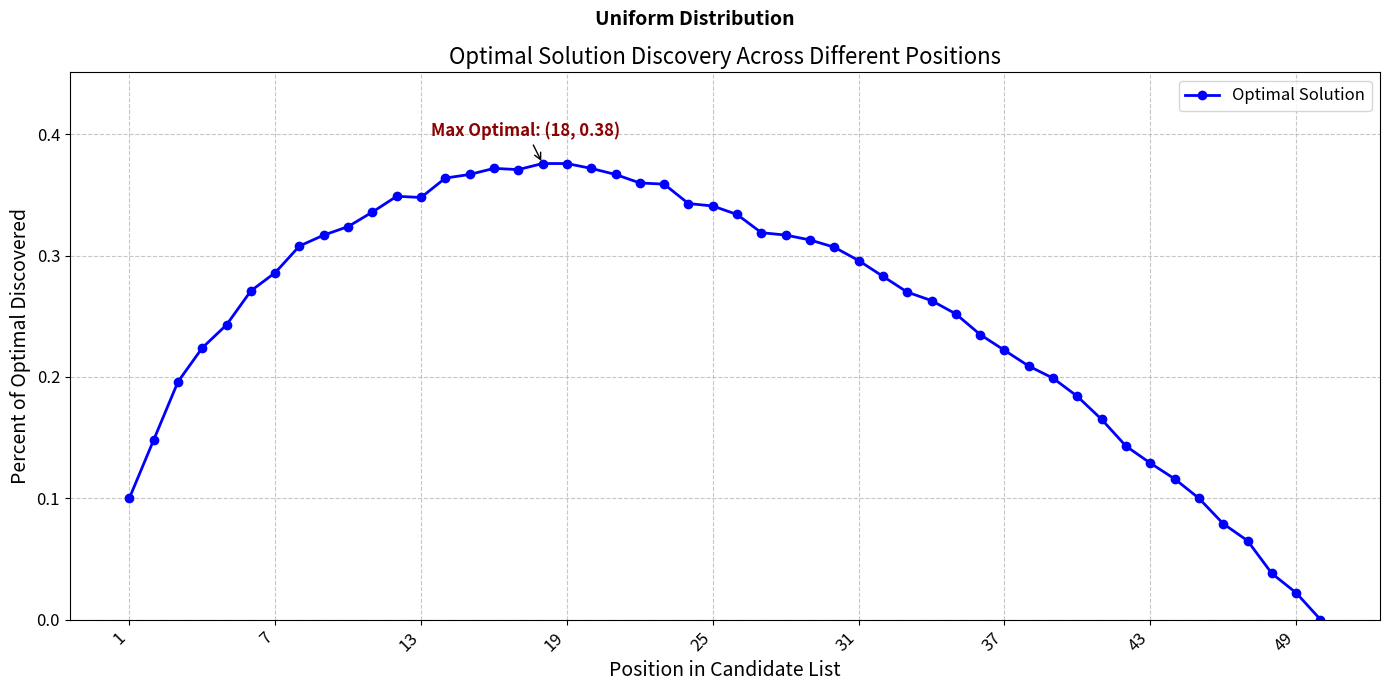
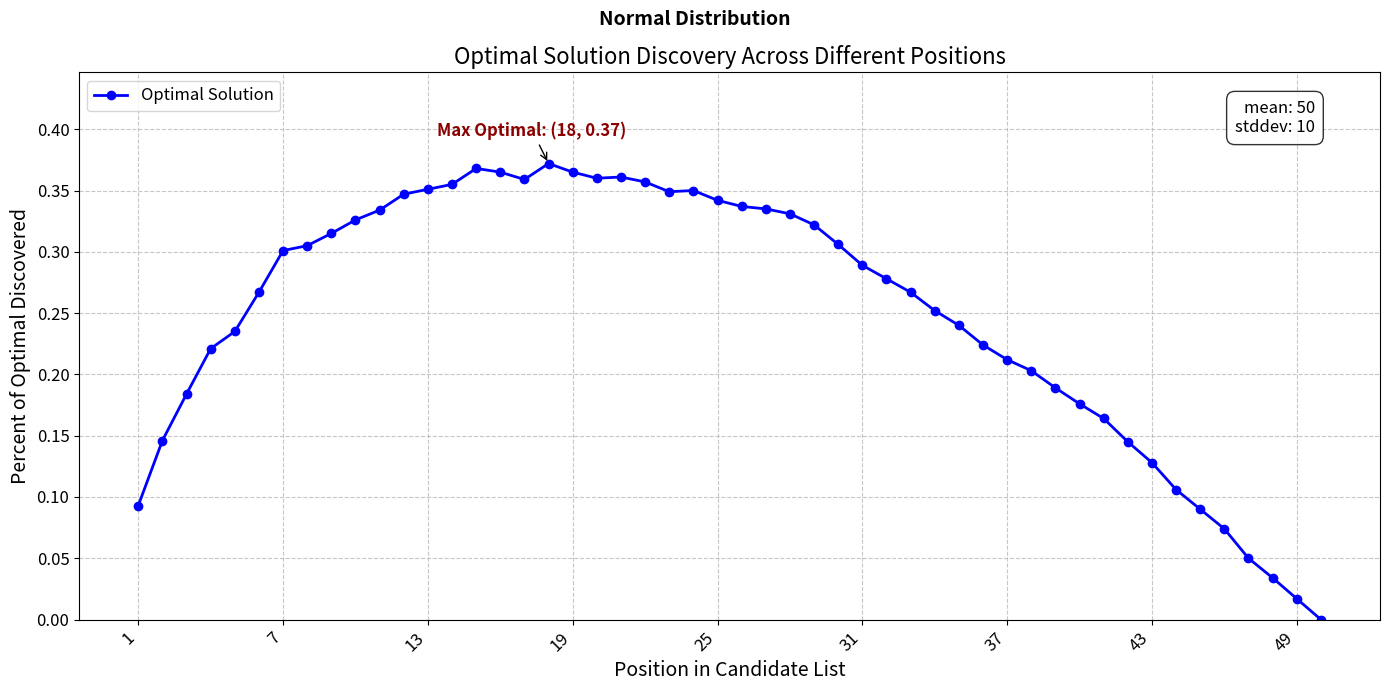
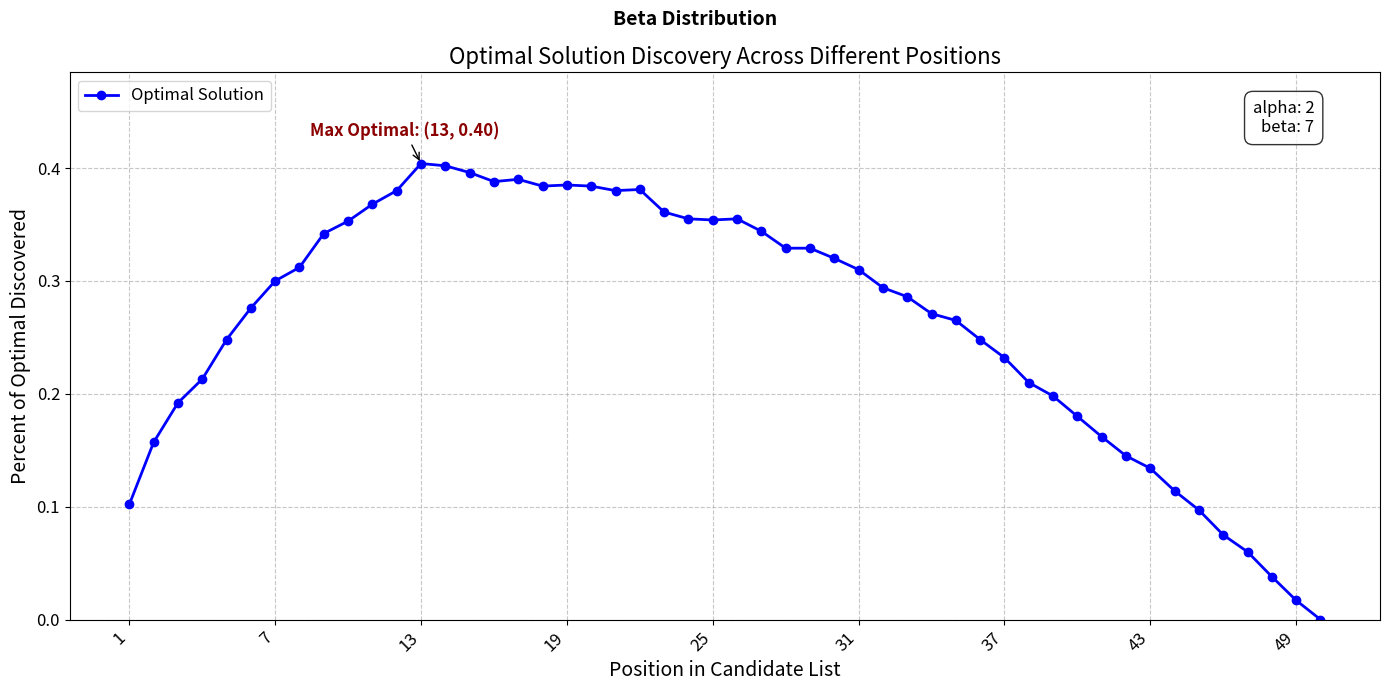

Write the Python code that produced these figures, in order.
import random
import numpy as np
import matplotlib.pyplot as plt
from matplotlib.ticker import MaxNLocator
from typing import Dict, List, Tuple, Callable, Optional

# Constants
NUMBER_OF_CANDIDATES: int = 50
NUMBER_OF_EXPERIMENTS: int = 1000


def main() -> None:
    """
    Main function to run and plot various experiments.

    Executes:
    - Experiments with candidates from CSV files.
    - Uniform distribution experiments.
    - Normal distribution experiments.
    - Beta distribution experiments.
    - Additional experiments with penalties (not implemented here).
    """
    # Test with CSV files
    run_and_plot_experiment("../data/scenario1.csv")
    run_and_plot_experiment("../data/scenario2.csv")

    # Part 1: Uniform Distribution
    run_and_plot_experiments(
        distribution="uniform",
        generator=lambda: random.sample(range(1000), NUMBER_OF_CANDIDATES),
        params={}
    )

    # Part 2: Normal Distribution
    run_and_plot_experiments(
        distribution="normal",
        generator=lambda: np.random.normal(50, 10, NUMBER_OF_CANDIDATES).tolist(),
        params={"mean": 50, "stddev": 10}
    )

    # Part 2: Beta Distribution
    run_and_plot_experiments(
        distribution="beta",
        generator=lambda: np.random.beta(2, 7, NUMBER_OF_CANDIDATES).tolist(),
        params={"alpha": 2, "beta": 7}
    )

    # Part 3:


    # Part 3:



def run_and_plot_experiments(
        distribution: str,
        generator: Callable[[], List[float]],
        params: Dict[str, float],
        evaluation_cost: int = 0
) -> None:
    """
    Runs and plots experiments for a given distribution.

    Args:
    - distribution: Name of the distribution.
    - generator: Function to generate candidate values based on the distribution.
    - params: Parameters for the distribution (not used in this function but kept for potential use).
    """
    optimal_solution_found_count: Dict[str, float] = {str(i): 0 for i in range(1, NUMBER_OF_CANDIDATES + 1)}

    for _ in range(NUMBER_OF_EXPERIMENTS):
        candidates = generator()
        run_experiment(candidates, optimal_solution_found_count, NUMBER_OF_CANDIDATES, NUMBER_OF_EXPERIMENTS, evaluation_cost)

    plot(f"{distribution.capitalize()} Distribution", optimal_solution_found_count, params)


def run_and_plot_experiment(csv_path: str) -> None:
    """
    Runs an experiment using candidates from a CSV file and plots the results.

    Args:
    - csv_path: Path to the CSV file containing candidate values.
    """
    try:
        with open(csv_path) as csv_file:
            candidates: List[float] = [float(line.strip()) for line in csv_file.readlines()]
    except FileNotFoundError:
        print(f"Error: File {csv_path} not found.")
        return
    except ValueError:
        print("Error: CSV file contains non-float values.")
        return

    optimal_solution_found_count: Dict[str, float] = {str(i): 0 for i in range(1, len(candidates) + 1)}

    run_experiment(candidates, optimal_solution_found_count, len(candidates), 1)
    plot("CSV File Experiment", optimal_solution_found_count, {})


def run_experiment(
        candidates: List[float],
        optimal_solution_found_count: Dict[str, float],
        number_of_candidates: int,
        number_of_experiments: int,
        evaluation_cost: int = 0
) -> None:
    """
    Simulates the experiment of stopping at various positions and checks if the optimal solution is found.

    Args:
    - candidates: List of candidate values.

    - optimal_solution_found_count: Dictionary to record the count of optimal solutions found for each stopping position.
    - number_of_candidates: Total number of candidates.
    - number_of_experiments: Total number of experiments to run.
    """

    def calculate_reward(candidate: float, i: int) -> float:
        return candidate - (i * evaluation_cost)

    def find_optimal_candidate() -> float:
        return max([calculate_reward(candidates[i], i) for i in range(number_of_candidates)])

    def find_best_candidate_so_far() -> float:
        return max([calculate_reward(candidates[j], j) for j in range(i)])

    optimal_candidate: float = find_optimal_candidate()
    for i in range(1, number_of_candidates):
        best_candidate_so_far: float = find_best_candidate_so_far()
        for candidate in candidates[i:]:
            reward: float = calculate_reward(candidate, i)
            if reward > best_candidate_so_far:
                if reward == optimal_candidate:
                    optimal_solution_found_count[str(i)] += 1 / number_of_experiments
                break

def plot(
        label: str,
        optimal_solution_found_count: Dict[str, float],
        params: Optional[Dict[str, float]] = None
) -> None:
    """
    Plots the results of the experiments and includes parameters used.

    Args:
    - label: Title to be used for the plot.
    - optimal_solution_found_count: Dictionary with stopping positions as keys and the percentage of optimal solutions found as values.
    - params: Optional dictionary with parameters used in the experiment for inclusion in the plot.
    """
    positions: Tuple[str, ...]
    times_optimal: Tuple[float, ...]
    positions, times_optimal = zip(*optimal_solution_found_count.items())

    plt.figure(figsize=(14, 7))  # Increased width for better x-axis spacing
    plt.plot(positions, times_optimal, marker='o', linestyle='-', color='b', label="Optimal Solution", linewidth=2)

    plt.xlabel('Position in Candidate List', fontsize=14)
    plt.ylabel('Percent of Optimal Discovered', fontsize=14)
    plt.title('Optimal Solution Discovery Across Different Positions', fontsize=16)
    plt.suptitle(label, fontsize=14, fontweight='bold')  # Add subtitle

    if params:
        param_text = "\n".join(f"{key}: {value}" for key, value in params.items())
        plt.gca().text(0.95, 0.95, param_text,
                       fontsize=12,
                       verticalalignment='top',
                       horizontalalignment='right',
                       bbox=dict(facecolor='white', alpha=0.8, edgecolor='black', boxstyle='round,pad=0.5'),
                       transform=plt.gca().transAxes)

    plt.grid(True, linestyle='--', alpha=0.7)

    # Set x-axis ticks to show every 10th label or suitable interval
    num_positions = len(positions)
    if num_positions > 10:
        plt.gca().xaxis.set_major_locator(MaxNLocator(integer=True, prune='both'))  # Auto-prune ticks
    plt.xticks(rotation=45, fontsize=12, ha='right')  # Rotate labels 45 degrees and align them to the right

    # Increase the bottom margin to provide more room for the labels
    plt.subplots_adjust(bottom=0.2)  # Increase bottom margin

    # Format y-axis ticks
    plt.yticks(fontsize=12)

    # Highlight the maximum value
    max_y: float = max(times_optimal)
    max_x: int = times_optimal.index(max_y)

    # Set y-axis limits with extra space above the maximum value
    plt.ylim(bottom=min(times_optimal), top=max_y * 1.2)  # Increase top limit for more space

    # Adjust annotation to be higher and to the left of the maximum value
    plt.annotate(f'Max Optimal: ({positions[max_x]}, {max_y:.2f})',
                 xy=(positions[max_x], max_y),
                 xytext=(-80, 20),  # Move text left and up
                 textcoords='offset points',
                 arrowprops=dict(facecolor='red', arrowstyle='->'),
                 fontsize=12,
                 color='darkred',
                 weight='bold')

    plt.legend(fontsize=12)
    plt.tight_layout()
    plt.show()


if __name__ == "__main__":
    main()
